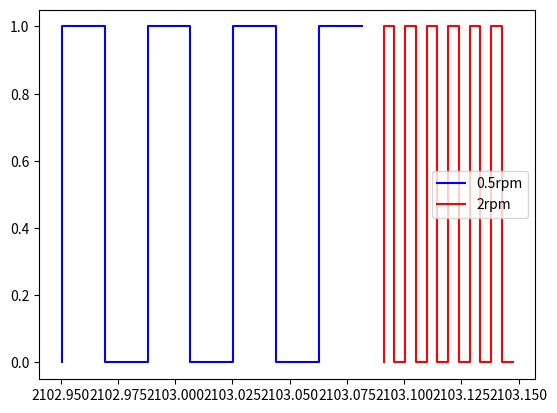

This chart was generated by the following Python code:
"""Control de motor paso a paso.

Boceto de un posible proceso para control de paso a paso A VELOCIDAD CONSTANTE.
En este ejemplo no se tiene encuenta la aceleracion y el codigo está diseñado
para mover el motor a una velocidad constante.

Para futuras referencias, al agregar aceleracion, se puede utilizar
la siguiente referencia. Una libreria en C++ para arduino que tiene control de
velocidad y aceleracion:
https://www.airspayce.com/mikem/arduino/AccelStepper/
https://forum.arduino.cc/index.php?topic=489323.0

"""
# Importacion de librerias

import time
import matplotlib.pyplot as plt


# Datos de entrada
PPV = 3200  # pasos por vuelta completa del motor
VEL_INI = 1  # velocidad inicial (rpm)
duty = 0.5  # porcentaje del duty de 0 a 1 (tiempo on/off)

# Aclaraciones sobre el duty: El duty es el porcentaje de tiempo encendido
# y tiempo apagado. Un duty de 0.5 (50%) indica que el pulso en alto ocupa
# la mitad del tiempo total de la onda, por tanto, el tiempo de apagado dura
# lo mismo que el tiempo de encendido.

# Inicializacion de algunas variables
t_ant_p = 0
salida_act = 0


def trans_vel(vel_entrada):
    """Funcion para transformar velocidad.

    Toma una velocidad de entrada y la transforma en el intervalo
    de tiempo entre pasos para que el motor pueda recorrer la distancia
    en esa velocidad. 

    Parameters
    ----------
    vel_entrada: float
        Velocidad de entrada en revoluciones por minuto.

    Returns
    -------
    itep: float
        Intervalo de Tiempo entre Pasos (en milisegundos).

    """
    # 1rpm = 1 vuelta del motor / 1min
    # 1rpm = 1 vuelta / 60 ms
    # entonces:
    itep = (60/vel_entrada)/PPV  # el tiempo entre pasos (en segundos)
    return itep


def dar_paso(estado_act, t_entre_pasos, t_ant=0, t_act_p=0):
    """Funcion para dar los pasos del motor.

    Aqui se programa la ejecucion del paso, si se usa raspberry se programaria
    la escritura de los puertos seriales. En este caso se reemplazara por
    "salida" a modo de ejemplo.

    Parameters
    ----------
    estado_act: Bool
        Estado actual de la salida GPIO en el momento. Inicializado en 0.
    t_entre_pasos: Float
        Tiempo entre pasos.
    t_ant: Float
        Ultimo tiempo en el que se hizo un cambio alto en el estado.
        Inicializado en 0.

    Returns
    -------
    salida: Bool
        Estado final del puerto GPIO.
    t_ant: Float
        Devuelve el tiempo actualizado en el que se cambio el estado.

    """
    salida = estado_act
    dift = t_act_p - t_ant  # Calcula diferencia de tiempos
    # Si la diferencia supera el periodo, es momento de cambiar el pulso
    if estado_act == 1 and dift >= t_entre_pasos*(1-duty):
        t_ant = t_act_p
        salida = 0  # Aqui se desactivaria la GPIO
    if estado_act == 0 and dift >= t_entre_pasos*(duty):
        t_ant = t_act_p
        salida = 1  # Aqui se activaria la GPIO
    return salida, t_ant


if __name__ == "__main__":
    """Funcion principal.

    Para efectos de este ejemplo, se graficaran las salidas en 10 intervalos de
    tiempo, a dos velocidades diferentes para apreciar el cambio de frecuencia.
    """
    # ---------------------------PRIMERA MARCHA-----------------------------
    # Definiendo velocidades entrada en rpm:
    VEL1 = 0.5
    # Iniciando rutina para velocidad 1:
    # Creando algunas listas para almacenar datos y graficarlos:
    tiempos = [0]
    estados = [0]
    periodo = trans_vel(VEL1)  # Calcula el periodo con la funcion de arriba
    while len(estados) < 10:
        t_act = time.perf_counter()  # Toma el tiempo actual y procede
        salida_act, t_ant_p = dar_paso(salida_act, periodo, t_ant_p, t_act)

        # Esto es OPCIONAL: se llenan los vectores para graficar
        if estados[-1] != salida_act:
            estados.append(salida_act)
            tiempos.append(t_ant_p)

    # ---------------------------SEGUNDA MARCHA-----------------------------
    # Definiendo velocidades entrada en rpm:
    VEL2 = 2
    # Iniciando rutina para velocidad 2:
    # Creando algunas listas para almacenar datos y graficarlos:
    tiempos2 = [0]
    estados2 = [0]
    periodo = trans_vel(VEL2)  # Calcula el periodo
    t_ant_p = 0
    while len(estados2) < 15:
        t_act = time.perf_counter()
        salida_act, t_ant_p = dar_paso(salida_act, periodo, t_ant_p, t_act)

        # Esto es OPCIONAL: se llenan los vectores para graficar:
        if estados2[-1] != salida_act:
            estados2.append(salida_act)
            tiempos2.append(t_ant_p)

    # ---------------------------------GRAFICAMOS (OPCIONAL)------------------
    # Se grafica para visualizacion
    plt.plot(tiempos[2:], estados[2:], 'b',
             drawstyle='steps-pre', label=f'{VEL1}rpm')
    plt.plot(tiempos2[2:], estados2[2:], 'r',
             drawstyle='steps-pre', label=f'{VEL2}rpm')
    plt.legend()
    plt.show()
